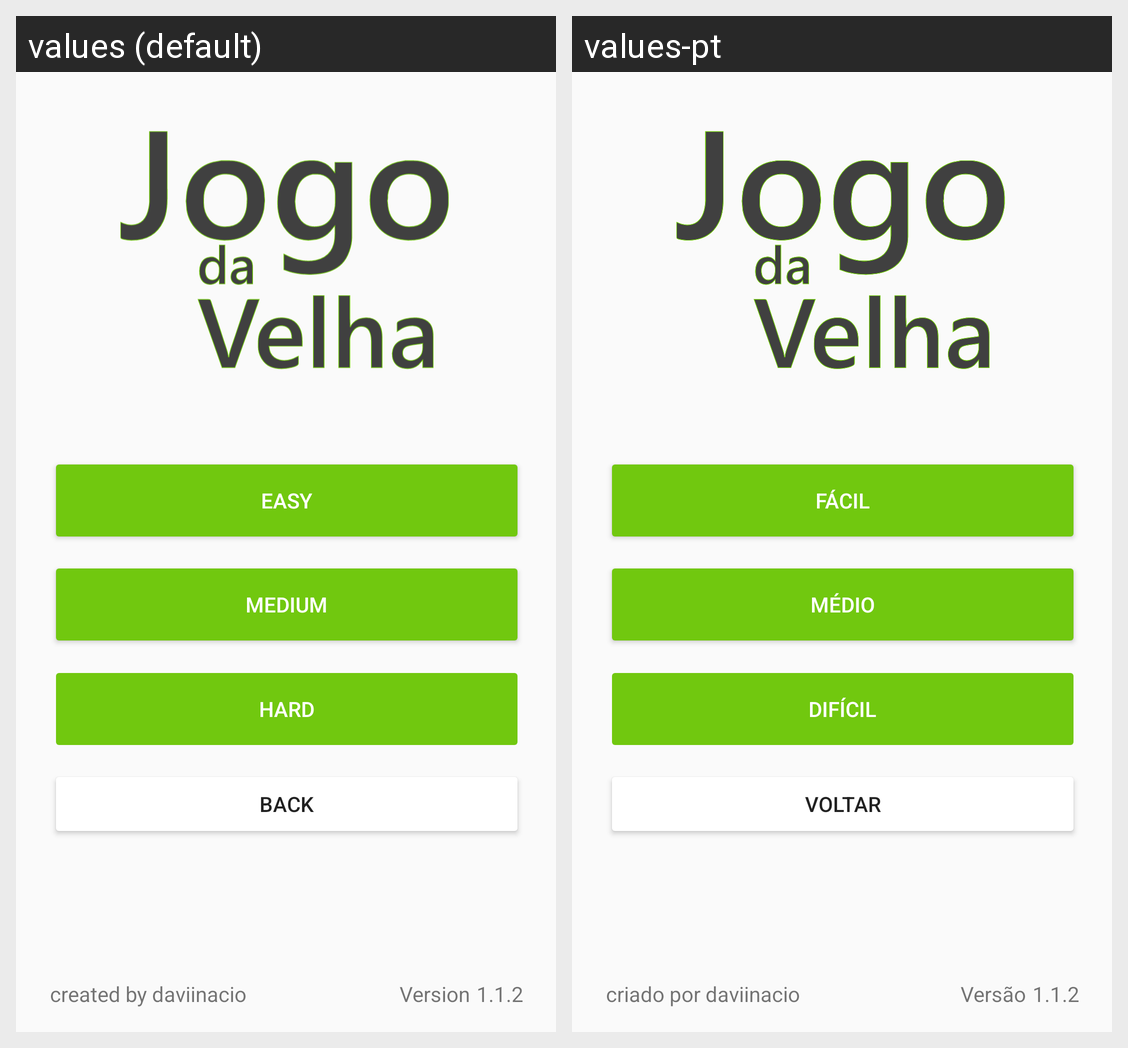

For this localized Android screen grid, give each drawn string resource with its value in every locale shown.
Android screen res/layout/activity_difficulty.xml rendered under 2 locales, left to right: values (default), values-pt. Device: Nexus 5 (rendered at 1080×1920; each locale shown at half size, 540×960, under a caption strip naming it); theme AppTheme.
Strings drawn on this screen, with the default value and each locale's value (text and hints the layout hard-codes, and strings that could not be matched under every locale, appear in the picture but are not listed):

back
  values: Back
  values-pt: Voltar

easy
  values: Easy
  values-pt: Fácil

medium
  values: Medium
  values-pt: Médio

hard
  values: Hard
  values-pt: Difícil

app_copyright
  values: created by daviinacio
  values-pt: criado por daviinacio

app_version
  values: 1.1.2
  values-pt: 1.1.2  [not translated; the default value is used]

version
  values: Version
  values-pt: Versão
